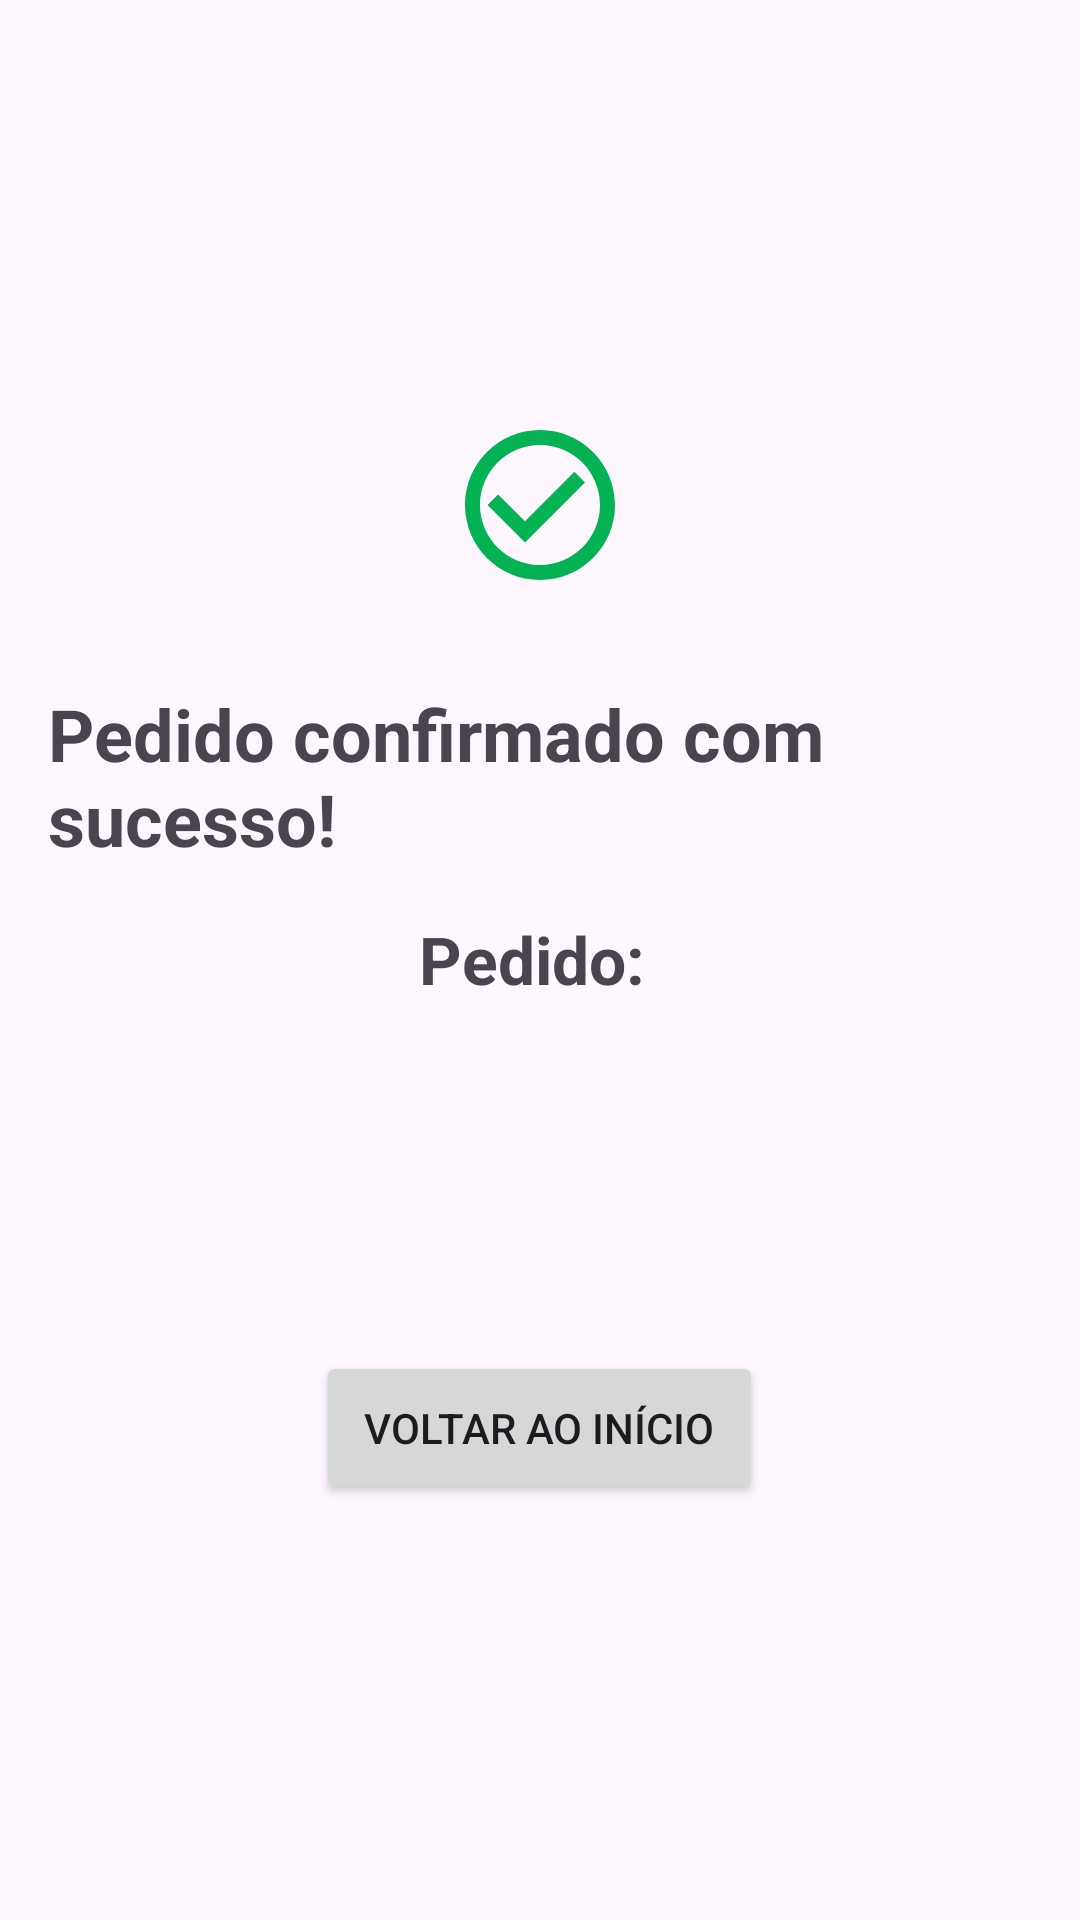

Reconstruct the res/layout file that produces this screen, plus the resources it refers to.
<!-- AndroidManifest.xml: application theme Theme.BuyAndEat -->
<!-- res/layout/fragment_success.xml -->
<?xml version="1.0" encoding="utf-8"?>
<LinearLayout xmlns:android="http://schemas.android.com/apk/res/android"
    android:layout_width="match_parent"
    android:layout_height="match_parent"
    android:gravity="center"
    android:orientation="vertical"
    android:padding="16dp">

    <ImageView
        android:layout_width="60dp"
        android:layout_height="60dp"
        android:src="@drawable/check_circle"
        />

    <TextView
        android:id="@+id/orderSuccessMessage"
        android:layout_width="wrap_content"
        android:layout_height="wrap_content"
        android:text="Pedido confirmado com sucesso!"
        android:textSize="24sp"
        android:textStyle="bold"
        android:layout_marginTop="30dp"
         />

    <TextView
        android:id="@+id/orderIdTextView"
        android:layout_width="wrap_content"
        android:layout_height="wrap_content"
        android:text="Pedido: "
        android:textSize="22sp"
        android:textStyle="bold"
        android:padding="16dp" />

    <Button
        android:id="@+id/buttonReturnToHome"
        android:layout_width="wrap_content"
        android:layout_height="wrap_content"
        android:text="Voltar ao Início"
        android:padding="16dp"
        android:layout_marginTop="100dp"
        />
</LinearLayout>
<!-- resources referenced by this layout -->
<resources>
  <!-- drawable check_circle (drawable) -->
  <vector xmlns:android="http://schemas.android.com/apk/res/android" android:height="24dp" android:tint="#03B252" android:viewportHeight="24" android:viewportWidth="24" android:width="24dp">
        
      <path android:fillColor="@android:color/white" android:pathData="M16.59,7.58L10,14.17l-3.59,-3.58L5,12l5,5 8,-8zM12,2C6.48,2 2,6.48 2,12s4.48,10 10,10 10,-4.48 10,-10S17.52,2 12,2zM12,20c-4.42,0 -8,-3.58 -8,-8s3.58,-8 8,-8 8,3.58 8,8 -3.58,8 -8,8z"/>
      
  </vector>
  <style name="Theme.BuyAndEat" parent="Base.Theme.BuyAndEat" />
  <style name="Base.Theme.BuyAndEat" parent="Theme.Material3.DayNight.NoActionBar">
          
          <item name="colorPrimary">@color/primary</item>
      </style>
  <color name="primary">#800000</color>
</resources>
